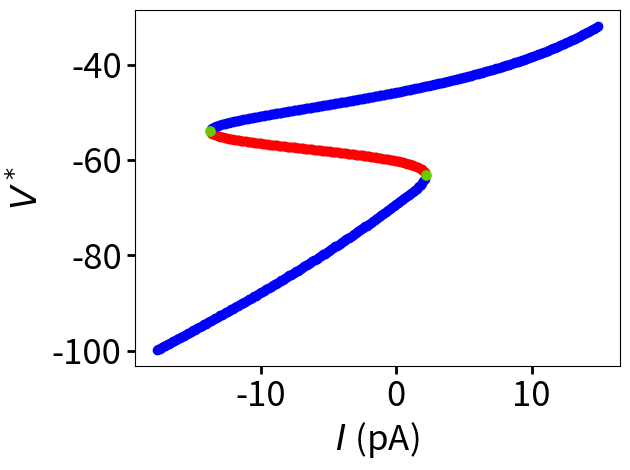
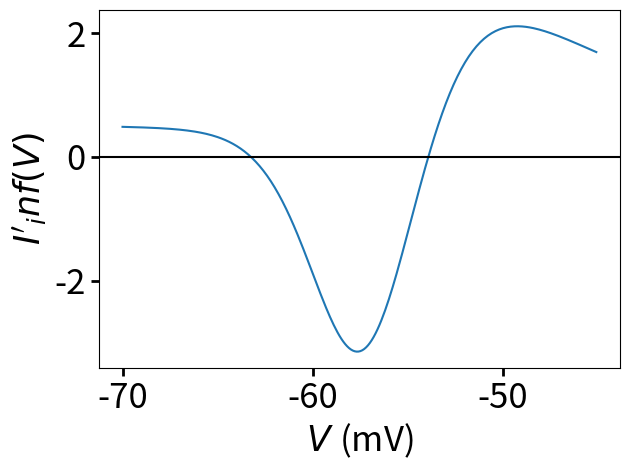
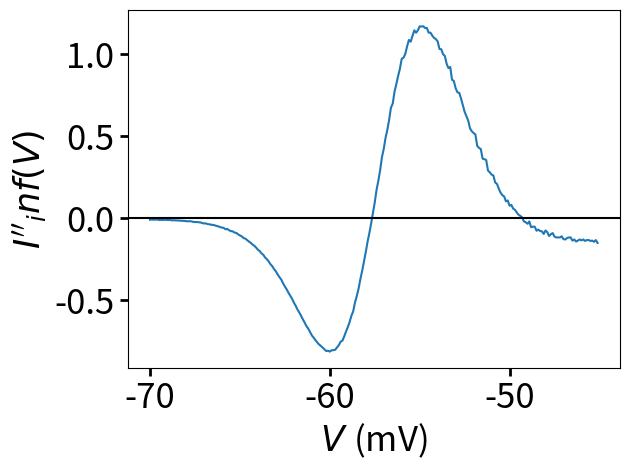

Write the Python code that produced these figures, in order.
import numpy as np
import matplotlib.pyplot as plt
from scipy.integrate import odeint
from scipy.sparse import csc_matrix
from scipy.optimize import approx_fprime
import sympy as sp

# PARAMETRES

# Capacitance 
C = 1.2

# Potentiel d'equilibre
E_K = -80
E_Ca = 60
E_Na = 30
E_L = -80

# Conductances
g_SHL1 = 2.5 #2.5
g_SHK1 = 1.1 #1.1
g_IRK = 0.2 #0.2
g_EGL36 = 1.3 #1.3
g_EGL19 = 0.99 #0.99
g_UNC2 = 0.9 #0.9
g_CCA1 = 3.1 #3.1
g_NCa = 0.05 #0.05
g_L = 0.4 #0.4

Vm= np.arange(-120, 0, 1)

#CANAUX POTASSIQUES VOLTAGE DEPENDANTS
# SHL1

def m_SHL1inf(V):
    return 1/(1+np.exp((-V-6.8)/(14.1)))

def h_SHL1inf(V):
    return 1/(1+np.exp((V+51.1)/8.3))  #31.1 à la place de 51.1

def tau_mSHL1(V):
    return 1.4/(np.exp((-17.5-V)/12.9)+np.exp((V+3.7)/6.5)) + 0.2

def tau_hSHL1f(V):
    return 53.9/(1+np.exp((V+28.2)/4.9)) + 2.7

def tau_hSHL1s(V):
    return 842.2/(1+np.exp((V+37.7)/6.4)) + 11.9

def I_SHL1(m,hf,hs,V):
    return g_SHL1*np.power(m,3)*(0.7*hf+0.3*hs)*(V-E_K)


#SHK1

def m_SHK1inf(V):
    return 1/(1+np.exp((20.4-V)/7.7))

def h_SHK1inf(V):
    return 1/(1+np.exp((V+7)/5.8))

def tau_mSHK1(V):
    return 26.6/(np.exp((-33.7-V)/15.4)+np.exp((V+33.7)/15.8)) + 2.0 

tau_hSHK1 = 1400

def I_SHK1(m,h,V):
    return g_SHK1*m*h*(V-E_K)


#EGL36

def m_EGL36inf(V):
    return 1/(1+np.exp((63-V)/28.5))

tau_mEGL36s = 355
tau_mEGL36m = 63
tau_mEGL36f = 13

def I_EGL36(mf,mm,ms,V):
    return g_EGL36*(0.33*mf+0.36*mm+0.39*ms)*(V-E_K)


#IRK

def m_IRKinf(V):
    return 1/(1+np.exp((V+82)/13))

def tau_mIRK(V):
    return 17.1/(np.exp((-17.8-V)/20.3)+np.exp((V+43.4)/11.2)) + 3.8

def I_IRK(m,V):
    return g_IRK*m*(V-E_K)
 

#COURANTS CALCIQUES VOLTAGE DEPENDANTS

#EGL19

def m_EGL19inf(V):
    return 1/(1+np.exp((-4.4-V)/7.5))

def h_EGL19inf(V):
    return ((1.43/(1+np.exp((14.9-V)/12))) + 0.14)*((5.96/(1+np.exp((V+20.5)/8.1))) + 0.6)

def tau_mEGL19(V):
    return 2.9*np.exp(-np.power(((V+4.8)/6),2)) + 1.9*np.exp(-np.power(((V+8.6)/30),2)) + 2.3

def tau_hEGL19(V):
    return 0.4*(44.6/(1+np.exp((V+33)/5)) + 36.4/(1+np.exp((V-18.7)/3.7)) + 43.1)

def I_EGL19(m,h,V):
    return g_EGL19*m*h*(V-E_Ca)

#UNC2

def m_UNC2inf(V):
    return 1/(1+np.exp((-37.2-V)/4))

def h_UNC2inf(V):
    return 1/(1+np.exp((V+77.5)/5.6))

def tau_mUNC2(V):
    return 1.5/(np.exp((-38.2-V)/9.1)+np.exp((V+38.2)/15.4)) + 0.3 

def tau_hUNC2(V):
    return 142.5/(1+np.exp((V-22.9)/3.5)) + 122.6/(1+np.exp((-7-V)/3.6))

def I_UNC2(m,h,V):
    return g_UNC2*m*h*(V-E_Ca)

#CCA1

def m_CCA1inf(V):
    return 1/(1+np.exp((-57.7-V)/2.4))

def h_CCA1inf(V):
    return 1/(1+np.exp((V+73)/8.1))

def tau_mCCA1(V):
    return 20/(1+np.exp((-92.5-V)/-21.1)) + 0.4

def tau_hCCA1(V):
    return  22.4/(1+np.exp((V+75.7)/9.4)) + 1.6

def I_CCA1(m,h,V):
    return g_CCA1*m*m*h*(V-E_Ca)


#COURANTS DE FUITE

#NCA

def I_NCA(V):
    return g_NCa*(V-E_Na)

#LEAK

def I_L(V):
    return g_L*(V-E_L)

#Steady-state current
def I_inf(V):
    return (I_SHL1(m_SHL1inf(V),h_SHL1inf(V),h_SHL1inf(V),V) + I_NCA(V) + I_L(V) +I_SHK1(m_SHK1inf(V),h_SHK1inf(V),V)+I_IRK(m_IRKinf(V),V)+I_EGL36(m_EGL36inf(V),m_EGL36inf(V),m_EGL36inf(V),V)+I_EGL19(m_EGL19inf(V),h_EGL19inf(V),V)+I_UNC2(m_UNC2inf(V),h_UNC2inf(V),V)+I_CCA1(m_CCA1inf(V),h_CCA1inf(V),V))

def f(y):
    dy = np.zeros((16,))

    V = y[0]
    mSHL1 = y[1]
    hSHL1f = y[2]
    hSHL1s = y[3]
    mSHK1 = y[4]
    hSHK1 =y[5]
    mIRK = y[6]
    mEGL36f = y[7]
    mEGL36m = y[8]
    mEGL36s = y[9]
    mEGL19 = y[10]
    hEGL19 = y[11]
    mUNC2 = y[12]
    hUNC2 = y[13] 
    mCCA1 = y[14]
    hCCA1 = y[15]

    dy[0] = 1/C*(I-I_SHL1(mSHL1,hSHL1f,hSHL1s,V) - I_NCA(V) - I_L(V) -I_SHK1(mSHK1,hSHK1,V)-I_IRK(mIRK,V)-I_EGL36(mEGL36f,mEGL36m,mEGL36s,V)-I_EGL19(mEGL19,hEGL19,V)-I_UNC2(mUNC2,hUNC2,V)-I_CCA1(mCCA1,hCCA1,V)) #dV/dt
    dy[1] = (m_SHL1inf(V)-mSHL1)/tau_mSHL1(V) #dmSHL1/dt
    dy[2] = (h_SHL1inf(V)-hSHL1f)/tau_hSHL1f(V) #dhSHL1f/dt
    dy[3] = (h_SHL1inf(V)-hSHL1s)/tau_hSHL1s(V) #dhSHL1s/dt
    dy[4] = (m_SHK1inf(V)-mSHK1)/tau_mSHK1(V) #dmSHK1/dt
    dy[5] = (h_SHK1inf(V)-hSHK1)/tau_hSHK1 #dhSHK1/dt
    dy[6] = (m_IRKinf(V)-mIRK)/tau_mIRK(V) #dmIRK/dt
    dy[7] = (m_EGL36inf(V)-mEGL36f)/tau_mEGL36f #dmEGL36f/dt
    dy[8] = (m_EGL36inf(V)-mEGL36m)/tau_mEGL36m #dmEGL36m/dt
    dy[9] = (m_EGL36inf(V)-mEGL36s)/tau_mEGL36s #dmEGL36s/dt
    dy[10] = (m_EGL19inf(V)-mEGL19)/tau_mEGL19(V) #dmEGL19/dt
    dy[11] = (h_EGL19inf(V)-hEGL19)/tau_hEGL19(V) #dhEGL19/dt
    dy[12] = (m_UNC2inf(V)-mUNC2)/tau_mUNC2(V) #dmUNC2/dt
    dy[13] = (h_UNC2inf(V)-hUNC2)/tau_hUNC2(V) #dhUNC2/dt
    dy[14] = (m_CCA1inf(V)-mCCA1)/tau_mCCA1(V) #dmCCA1/dt
    dy[15] = (h_CCA1inf(V)-hCCA1)/tau_hCCA1(V) #dhCCA1/dt
    return dy 


def find_root(I, a, b, tol):
    fa = I_inf(a) - I
    fb = I_inf(b) - I
    if np.sign(fa) == np.sign(fb):
        raise ValueError("La fonction n'a pas de racine dans l'intervalle donné")
    while (b-a)/2 > tol:
        c = (a+b)/2
        fc = I_inf(c) - I
        if fc == 0:
            return c
        if np.sign(fc) == np.sign(fa):
            a, fa = c, fc
        else:
            b, fb = c, fc
    return (a+b)/2
   
#Fonction qui calcule la matrice jacobienne de la fonction f évaluée en x
def jacobian(f, x):
    n = x.size
    eps = np.sqrt(np.finfo(float).eps)
    jac = np.zeros((n, n))

    for i in range(n):
        x_eps = np.copy(x)
        x_eps[i] += eps
        jac[:, i] = (f(x_eps) - f(x)) / eps

    return jac

I_var=np.arange(-20,15,0.1)

#Trouve le nombre de racines du courant d'équilibre (donc le nombre de points d'équilibre)
for I in I_var:
    tol = 1e-2  # tolérance
    roots = []  # liste pour stocker les racines trouvées
    Vm = np.arange(-100, 5, 0.5)
    for i in range(len(Vm)-1):
        a, b = Vm[i], Vm[i+1]
        try:
            root = find_root(I, a, b, tol)
            roots.append(root)
        except ValueError:
            pass
    
    """
    #Affiche le nombre de points d'équilibre en fonction de la valeur de I
    if(len(roots)==1):
        print("Pour I={}, il y a un point d'équilibre qui est {}".format(I,roots))
    elif (len(roots)==2):
        print("Pour I={}, il y a 2 points d'équilibre qui sont {}".format(I,roots))
    else:
        print("Pour I={}, il y a 3 points d'équilibre qui sont {}".format(I,roots))
    """
        
    i_var_eq=np.arange(0,len(roots),1)
    i_var_vp=np.arange(0,16,1)

    #Calcul des valeurs propres de la matrice jacobienne
    for i in i_var_eq: 
        V=roots[i]
        y0 = np.array([V, m_SHL1inf(V), h_SHL1inf(V), h_SHL1inf(V), m_SHK1inf(V), h_SHK1inf(V), m_IRKinf(V), m_EGL36inf(V), m_EGL36inf(V), m_EGL36inf(V), m_EGL19inf(V), h_EGL19inf(V), m_UNC2inf(V), h_UNC2inf(V), m_CCA1inf(V), h_CCA1inf(V)])
        jac = jacobian(f, y0)
        valeurs_propres = np.linalg.eigvals(jac)

        #print("Valeurs propres de la jacobienne :", valeurs_propres)

        #Détermination de la stabilité des points d'équilibre en fonction du signe de la partie réelle des valeurs propres
        k=int(0)
        l=int(0)
        for i in i_var_vp:
            if (np.real(valeurs_propres[i])>0):
                k = k+1
            if (np.abs(np.real(valeurs_propres[i]))<0.00001):
                l= l+1 
        if(k==0 and l==0):
            #print("Le point d'équilibre V*={} est stable.".format(V))
            plt.scatter(I,V,color='blue')
        elif (l!=0):
            #print("Le point d'équilibre V*={} est un point col-noeud.".format(V))
            plt.scatter(I,V,color='#66CC00')
        else: 
            #print("Le point d'équilibre V*={} est instable.".format(V))
            plt.scatter(I,V,color='red')
#Traçage du nombre de point d'équilibre et de la stabilité en fonction de I            
plt.scatter(2.17,-63.09,color='#66CC00',s=45) 
plt.scatter(-13.8,-54,color='#66CC00',s=45)   
plt.xlabel(r"$I\;$(pA)",fontsize=25)
plt.ylabel(r"$V^*$",fontsize=25)
plt.tick_params(axis='both', which='major', labelsize=25, length=6, width=2)
plt.tight_layout()
plt.show()  

#Courant d'équilibre
def g(V,I):
    return I-(I_SHL1(m_SHL1inf(V),h_SHL1inf(V),h_SHL1inf(V),V) + I_NCA(V) + I_L(V) +I_SHK1(m_SHK1inf(V),h_SHK1inf(V),V)+I_IRK(m_IRKinf(V),V)+I_EGL36(m_EGL36inf(V),m_EGL36inf(V),m_EGL36inf(V),V)+I_EGL19(m_EGL19inf(V),h_EGL19inf(V),V)+I_UNC2(m_UNC2inf(V),h_UNC2inf(V),V)+I_CCA1(m_CCA1inf(V),h_CCA1inf(V),V))


#Calcul de la dérivée du courant d'équilibre
def dI(V,h=1e-6):
    return (I_inf(V+h)-I_inf(V))/h

#Calcul de la dérivée seconde du courant d'équilibre
def ddI(V,h=1e-6):
    return (dI(V+h)-dI(V))/h


V_var=np.arange(-70,-45,0.1)

#Traçage de la dérivée du courant d'équilibre
plt.plot(V_var,dI(V_var))
plt.axhline(0, color = "k")
plt.tick_params(axis='both', which='major', labelsize=25, length=6, width=2)
plt.xlabel(r"$V\;$(mV)",fontsize=25)
plt.ylabel(r"$I'_inf(V)$",fontsize=25)
plt.tight_layout()
plt.show()
plt.clf()

#Traçage de la dérivée seconde du courant d'équilibre
plt.plot(V_var,ddI(V_var))
plt.axhline(0, color = "k")
plt.tick_params(axis='both', which='major', labelsize=25, length=6, width=2)
plt.xlabel(r"$V\;$(mV)",fontsize=25)
plt.ylabel(r"$I''_inf(V)$",fontsize=25)
plt.tight_layout()
plt.show()
